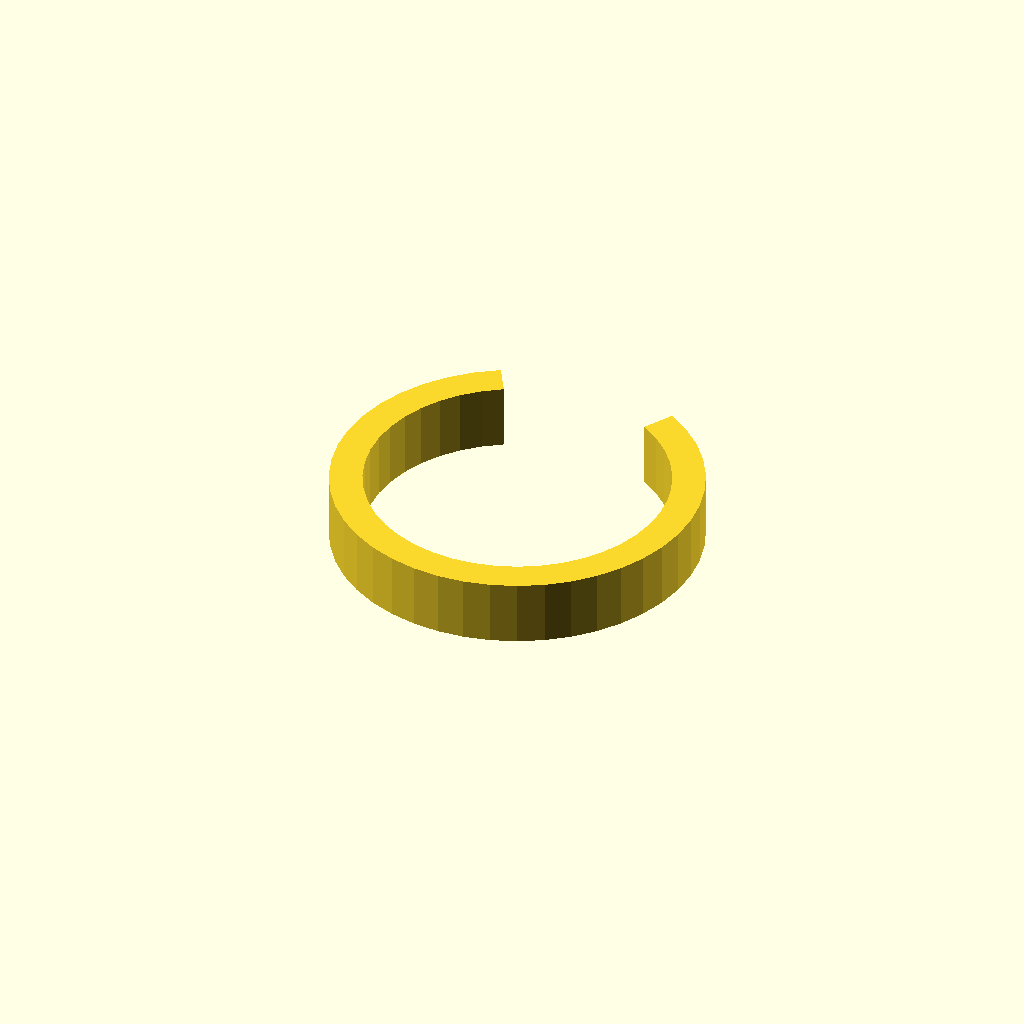
Cell 1 — every parameter at its default value.
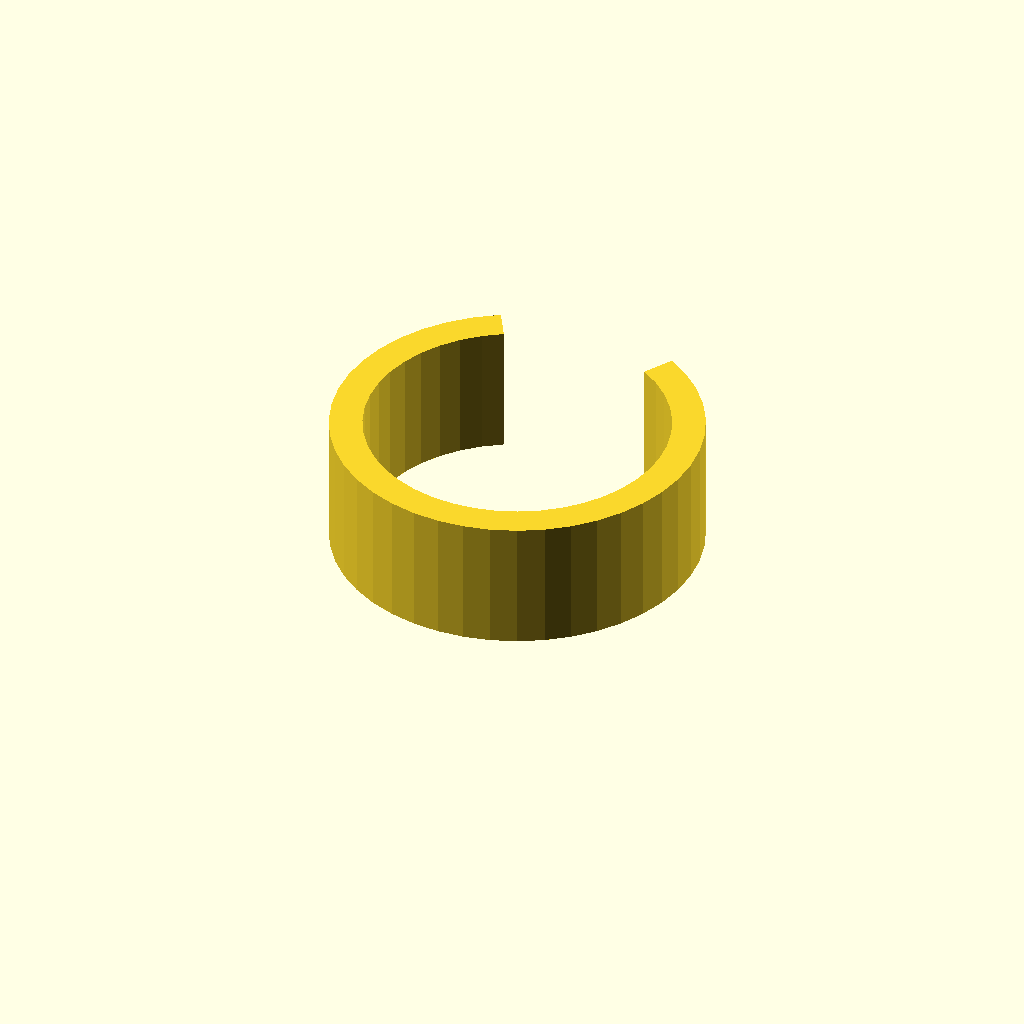
Cell 2 — clip_w set to 20, the other parameters unchanged.
One fixed orthographic camera (rotation 55°, 0°, 25°; colour scheme Cornfield) for every cell.
The OpenSCAD source (optional_data/data/gen3/springclamps/part_0091.scad):
$fn = 32;

// ----------------------------------------------------------------------
// Spring clip: 56 mm outside, 5 mm band, 60 degree opening
// ----------------------------------------------------------------------

// --- parameters (mm) ---
outer_r = 28;             // clip outside radius
inner_r = 23;             // clip bore radius
band = 5;                 // band thickness
clip_w = 10;              // clip width
opening = 60;             // opening angle

clip_profile = [[-14, 24.249], [-17.367, 21.964], [-20.366, 19.215], [-22.936, 16.06], [-25.022, 12.566], [-26.579, 8.807], [-27.575, 4.862], [-27.988, 0.814], [-27.811, -3.251], [-27.046, -7.247], [-25.71, -11.09], [-23.831, -14.699], [-21.449, -17.998], [-18.614, -20.917], [-15.386, -23.394], [-11.833, -25.377], [-8.03, -26.824], [-4.058, -27.704], [0, -28], [4.058, -27.704], [8.03, -26.824], [11.833, -25.377], [15.386, -23.394], [18.614, -20.917], [21.449, -17.998], [23.831, -14.699], [25.71, -11.09], [27.046, -7.247], [27.811, -3.251], [27.988, 0.814], [27.575, 4.862], [26.579, 8.807], [25.022, 12.566], [22.936, 16.06], [20.366, 19.215], [17.367, 21.964], [14, 24.249], [11.5, 19.919], [14.265, 18.042], [16.73, 15.784], [18.84, 13.192], [20.554, 10.322], [21.833, 7.235], [22.651, 3.994], [22.99, 0.669], [22.844, -2.67], [22.216, -5.953], [21.119, -9.11], [19.576, -12.074], [17.619, -14.784], [15.29, -17.182], [12.639, -19.216], [9.72, -20.845], [6.596, -22.034], [3.333, -22.757], [0, -23], [-3.333, -22.757], [-6.596, -22.034], [-9.72, -20.845], [-12.639, -19.216], [-15.29, -17.182], [-17.619, -14.784], [-19.576, -12.074], [-21.119, -9.11], [-22.216, -5.953], [-22.844, -2.67], [-22.99, 0.669], [-22.651, 3.994], [-21.833, 7.235], [-20.554, 10.322], [-18.84, 13.192], [-16.73, 15.784], [-14.265, 18.042], [-11.5, 19.919]];

difference() {
  union() {
    linear_extrude(height = clip_w) polygon(clip_profile);
  }
}
Customizer parameters (derived from the source; name, type, default, range or options):
outer_r: number, default 28
inner_r: number, default 23
band: number, default 5
clip_w: number, default 10
opening: number, default 60
